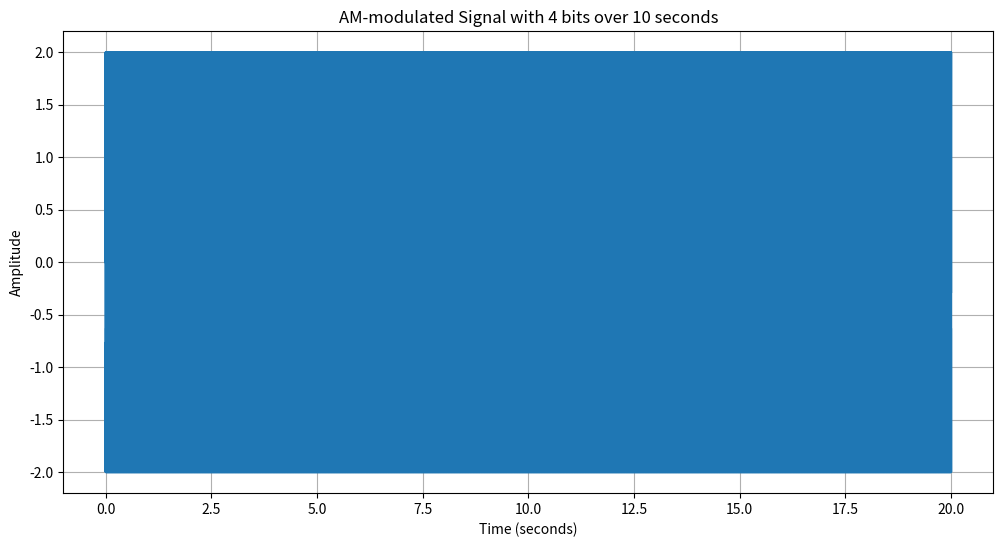

Write the Python code that produced this figure.
import numpy as np
import matplotlib.pyplot as plt
from scipy.io.wavfile import write

carrier_freq = 1000
sampling_rate = 44100
duration = 20
bits = [1, 1, 1, 1]

t = np.linspace(0, duration, int(sampling_rate * duration), endpoint=False)

carrier_wave = np.sin(2 * np.pi * carrier_freq * t)

bit_duration = duration / len(bits)
samples_per_bit = int(sampling_rate * bit_duration)

modulated_signal = np.zeros_like(t)
for i, bit in enumerate(bits):
    start_idx = i * samples_per_bit
    end_idx = start_idx + samples_per_bit
    modulated_signal[start_idx:end_idx] = (1 + bit) * carrier_wave[start_idx:end_idx]

if end_idx < len(modulated_signal):
    modulated_signal[end_idx:] = (1 + bits[-1]) * carrier_wave[end_idx:]

write('am_modulated_signal.wav', sampling_rate, modulated_signal.astype(np.float32))

plt.figure(figsize=(12, 6))
plt.plot(t, modulated_signal)
plt.title(f'AM-modulated Signal with {len(bits)} bits over 10 seconds')
plt.xlabel('Time (seconds)')
plt.ylabel('Amplitude')
plt.grid(True)
plt.show()

print("AM-modulated signal saved as 'am_modulated_signal.wav'")